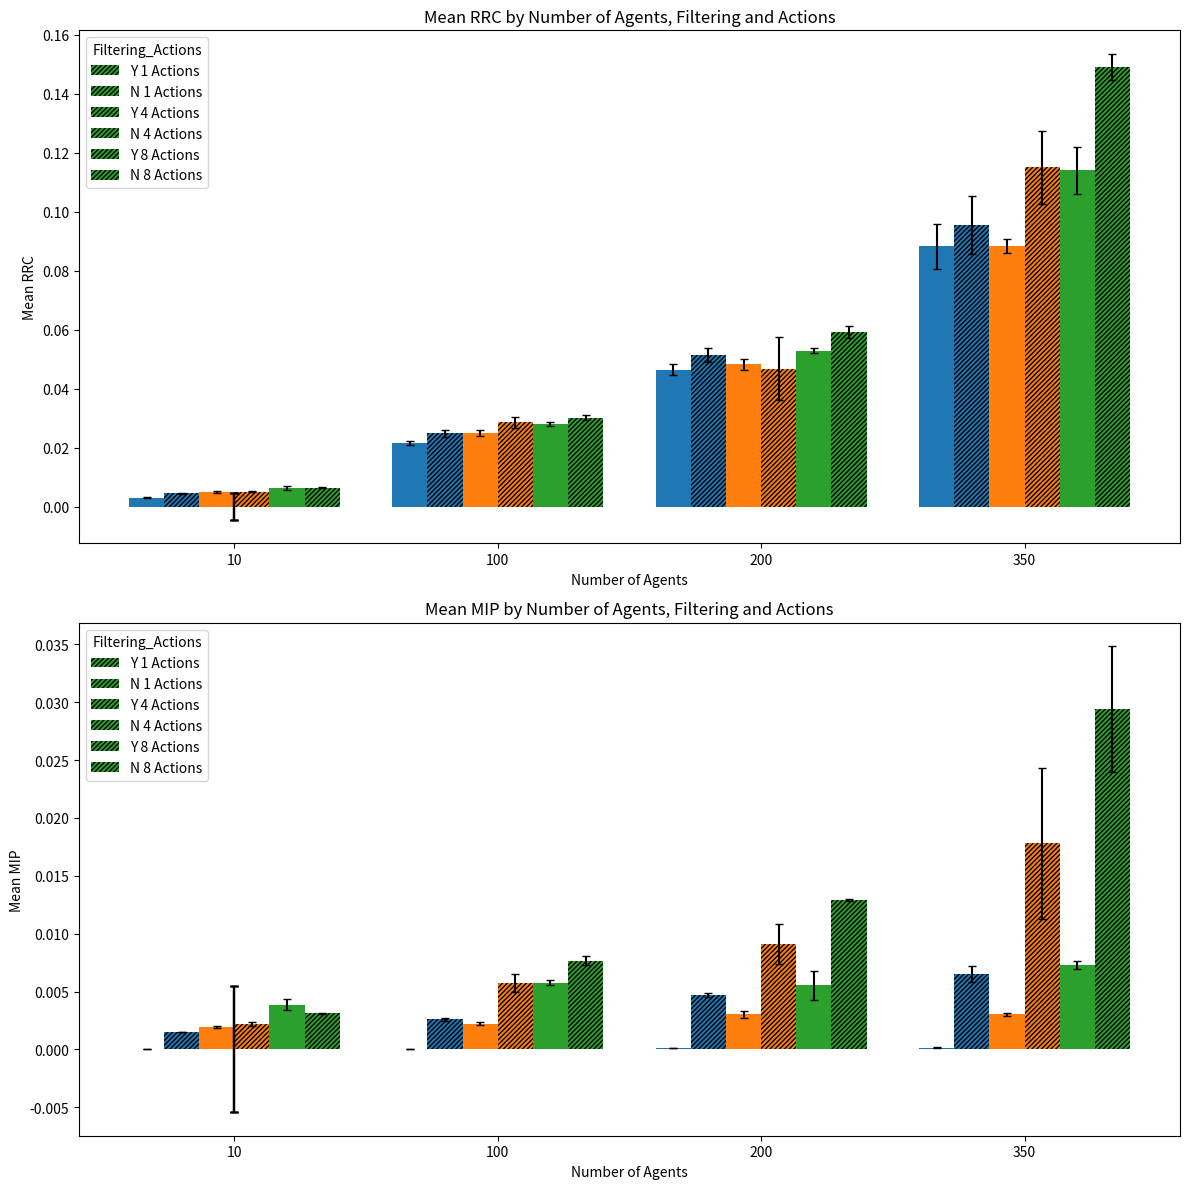

Generate this figure with matplotlib:
import pandas as pd
import matplotlib.pyplot as plt
import seaborn as sns

# Load data
data = {
    'Agents': [10, 10, 10, 10, 10, 10, 100, 100, 100, 100, 100, 100, 200, 200, 200, 200, 200, 200, 350, 350, 350, 350, 350, 350],
    'Actions': [1, 1, 4, 4, 8, 8, 1, 1, 4, 4, 8, 8, 1, 1, 4, 4, 8, 8, 1, 1, 4, 4, 8, 8],
    'Filtering': ['Y', 'N', 'Y', 'N', 'Y', 'N', 'Y', 'N', 'Y', 'N', 'Y', 'N', 'Y', 'N', 'Y', 'N', 'Y', 'N', 'Y', 'N', 'Y', 'N', 'Y', 'N'],
    'Mean RRC': [2.91e-3, 4.49e-3, 4.94e-3, 5.09e-3, 6.91e-3, 6.06e-3, 2.15e-2, 2.48e-2, 2.48e-2, 2.85e-2, 2.80e-2, 3.01e-2, 4.64e-2, 5.15e-2, 4.82e-2, 4.67e-2, 5.28e-2, 5.93e-2, 9.72e-2, 9.53e-2, 8.83e-2, 1.15e-1, 1.14e-1, 1.49e-1],
    'Error RRC': [1.71e-4, 1.45e-4, 2.38e-4, 2.31e-4, 6.84e-4, 1.76e-4, 7.95e-4, 1.13e-3, 8.89e-4, 1.94e-3, 5.32e-4, 8.90e-4, 1.89e-3, 2.39e-3, 1.84e-3, 1.07e-2, 8.53e-4, 2.03e-3, 7.74e-3, 9.80e-3, 2.32e-3, 1.23e-2, 7.93e-3, 4.52e-3],
    'Mean MIP': [3.48e-5, 1.51e-3, 1.95e-3, 2.22e-3, 3.88e-3, 3.12e-3, 5.93e-5, 2.61e-3, 2.24e-3, 5.75e-3, 5.78e-3, 7.68e-3, 1.08e-4, 4.68e-3, 3.02e-3, 9.12e-3, 5.54e-3, 1.29e-2, 1.67e-4, 6.52e-3, 3.03e-3, 1.78e-2, 7.26e-3, 2.94e-2],
    'Error MIP': [1.14e-6, 2.13e-5, 1.02e-4, 1.66e-4, 4.76e-4, 4.91e-5, 8.34e-7, 1.47e-4, 1.23e-4, 7.84e-4, 2.24e-4, 3.70e-4, 1.24e-5, 1.80e-4, 3.14e-4, 1.74e-3, 1.24e-3, 1.14e-4, 2.20e-5, 6.99e-4, 1.51e-4, 6.51e-3, 3.40e-4, 5.44e-3]
}
import pandas as pd
import matplotlib.pyplot as plt
import seaborn as sns

# Load data
data = {
    'Agents': [10, 10, 10, 10, 10, 10, 100, 100, 100, 100, 100, 100, 200, 200, 200, 200, 200, 200, 350, 350, 350, 350, 350, 350],
    'Actions': [1, 1, 4, 4, 8, 8, 1, 1, 4, 4, 8, 8, 1, 1, 4, 4, 8, 8, 1, 1, 4, 4, 8, 8],
    'Filtering': ['Y', 'N', 'Y', 'N', 'Y', 'N', 'Y', 'N', 'Y', 'N', 'Y', 'N', 'Y', 'N', 'Y', 'N', 'Y', 'N', 'Y', 'N', 'Y', 'N', 'Y', 'N'],
    'Mean RRC': [2.91e-3, 4.49e-3, 4.94e-3, 5.09e-3, 6.31e-3, 6.46e-3, 2.15e-2, 2.48e-2, 2.49e-2, 2.85e-2, 2.80e-2, 3.01e-2, 4.64e-2, 5.15e-2, 4.82e-2, 4.67e-2, 5.28e-2, 5.93e-2, 8.82e-2, 9.53e-2, 8.83e-2, 1.15e-1, 1.14e-1, 1.49e-1],
    'Error RRC': [1.71e-4, 1.45e-4, 2.38e-4, 2.31e-4, 6.84e-4, 1.76e-4, 7.95e-4, 1.13e-3, 8.89e-4, 1.94e-3, 5.32e-4, 8.90e-4, 1.89e-3, 2.39e-3, 1.84e-3, 1.07e-2, 8.53e-4, 2.03e-3, 7.74e-3, 9.80e-3, 2.32e-3, 1.23e-2, 7.93e-3, 4.52e-3],
    'Mean MIP': [3.48e-5, 1.51e-3, 1.95e-3, 2.22e-3, 3.88e-3, 3.12e-3, 5.93e-5, 2.61e-3, 2.24e-3, 5.75e-3, 5.78e-3, 7.68e-3, 1.08e-4, 4.68e-3, 3.02e-3, 9.12e-3, 5.54e-3, 1.29e-2, 1.67e-4, 6.52e-3, 3.03e-3, 1.78e-2, 7.26e-3, 2.94e-2],
    'Error MIP': [1.14e-6, 2.13e-5, 1.02e-4, 1.66e-4, 4.76e-4, 4.91e-5, 8.34e-7, 1.47e-4, 1.23e-4, 7.84e-4, 2.24e-4, 3.70e-4, 1.24e-5, 1.80e-4, 3.14e-4, 1.74e-3, 1.24e-3, 1.14e-4, 2.20e-5, 6.99e-4, 1.51e-4, 6.51e-3, 3.40e-4, 5.44e-3]
}

df = pd.DataFrame(data)

# Create a new column combining Filtering and Actions
df['Filtering_Actions'] = df['Filtering'] + ' ' + df['Actions'].astype(str)+' Actions'

palette = sns.color_palette("tab10", n_colors=3)
# Plot
fig, axs = plt.subplots(2, 1, figsize=(12, 12))

# Plot for Mean RRC
sns.barplot(data=df, x='Agents', y='Mean RRC', hue='Filtering_Actions', ci=None, ax=axs[0], dodge=True)
#axs[0].set_yscale('log')
for i, bar in enumerate(axs[0].patches):
    x = bar.get_x() + bar.get_width() / 2
    y = bar.get_height()
    index = -1
    for j in range(24):
        if df.iloc[j]['Mean RRC'] == y:
            index = j
            break
    if 'N' in df.iloc[index]['Filtering_Actions']:
        bar.set_hatch('///////')
    if '1' in df.iloc[index]['Filtering_Actions']:
        bar.set_facecolor(palette[0])
        print("uno")
    elif '4' in df.iloc[index]['Filtering_Actions']:
        bar.set_facecolor(palette[1])
    else:
        bar.set_facecolor(palette[2])
    error = df.iloc[index]['Error RRC']
    axs[0].errorbar(x, y, yerr=error, fmt='none', c='black', capsize=3)
axs[0].set_title('Mean RRC by Number of Agents, Filtering and Actions')
axs[0].set_ylabel('Mean RRC')
axs[0].set_xlabel('Number of Agents')
axs[0].legend(title='Filtering_Actions')

# Plot for Mean MIP
sns.barplot(data=df, x='Agents', y='Mean MIP', hue='Filtering_Actions', ci=None, ax=axs[1], dodge=True)
#axs[1].set_yscale('log')
for i, bar in enumerate(axs[1].patches):
    x = bar.get_x() + bar.get_width() / 2
    y = bar.get_height()
    ndex = -1
    for j in range(24):
        if df.iloc[j]['Mean MIP'] == y:
            index = j
            break
    
    if 'N' in df.iloc[index]['Filtering_Actions']:
        bar.set_hatch('///////')
    if '1' in df.iloc[index]['Filtering_Actions']:
        bar.set_facecolor(palette[0])
        print("uno")
    elif '4' in df.iloc[index]['Filtering_Actions']:
        bar.set_facecolor(palette[1])
    else:
        bar.set_facecolor(palette[2])
    error = df.iloc[index]['Error MIP']
    axs[1].errorbar(x, y, yerr=error, fmt='none', c='black', capsize=3)
axs[1].set_title('Mean MIP by Number of Agents, Filtering and Actions')
axs[1].set_ylabel('Mean MIP')
axs[1].set_xlabel('Number of Agents')
axs[1].legend(title='Filtering_Actions')

plt.tight_layout()
plt.show()
